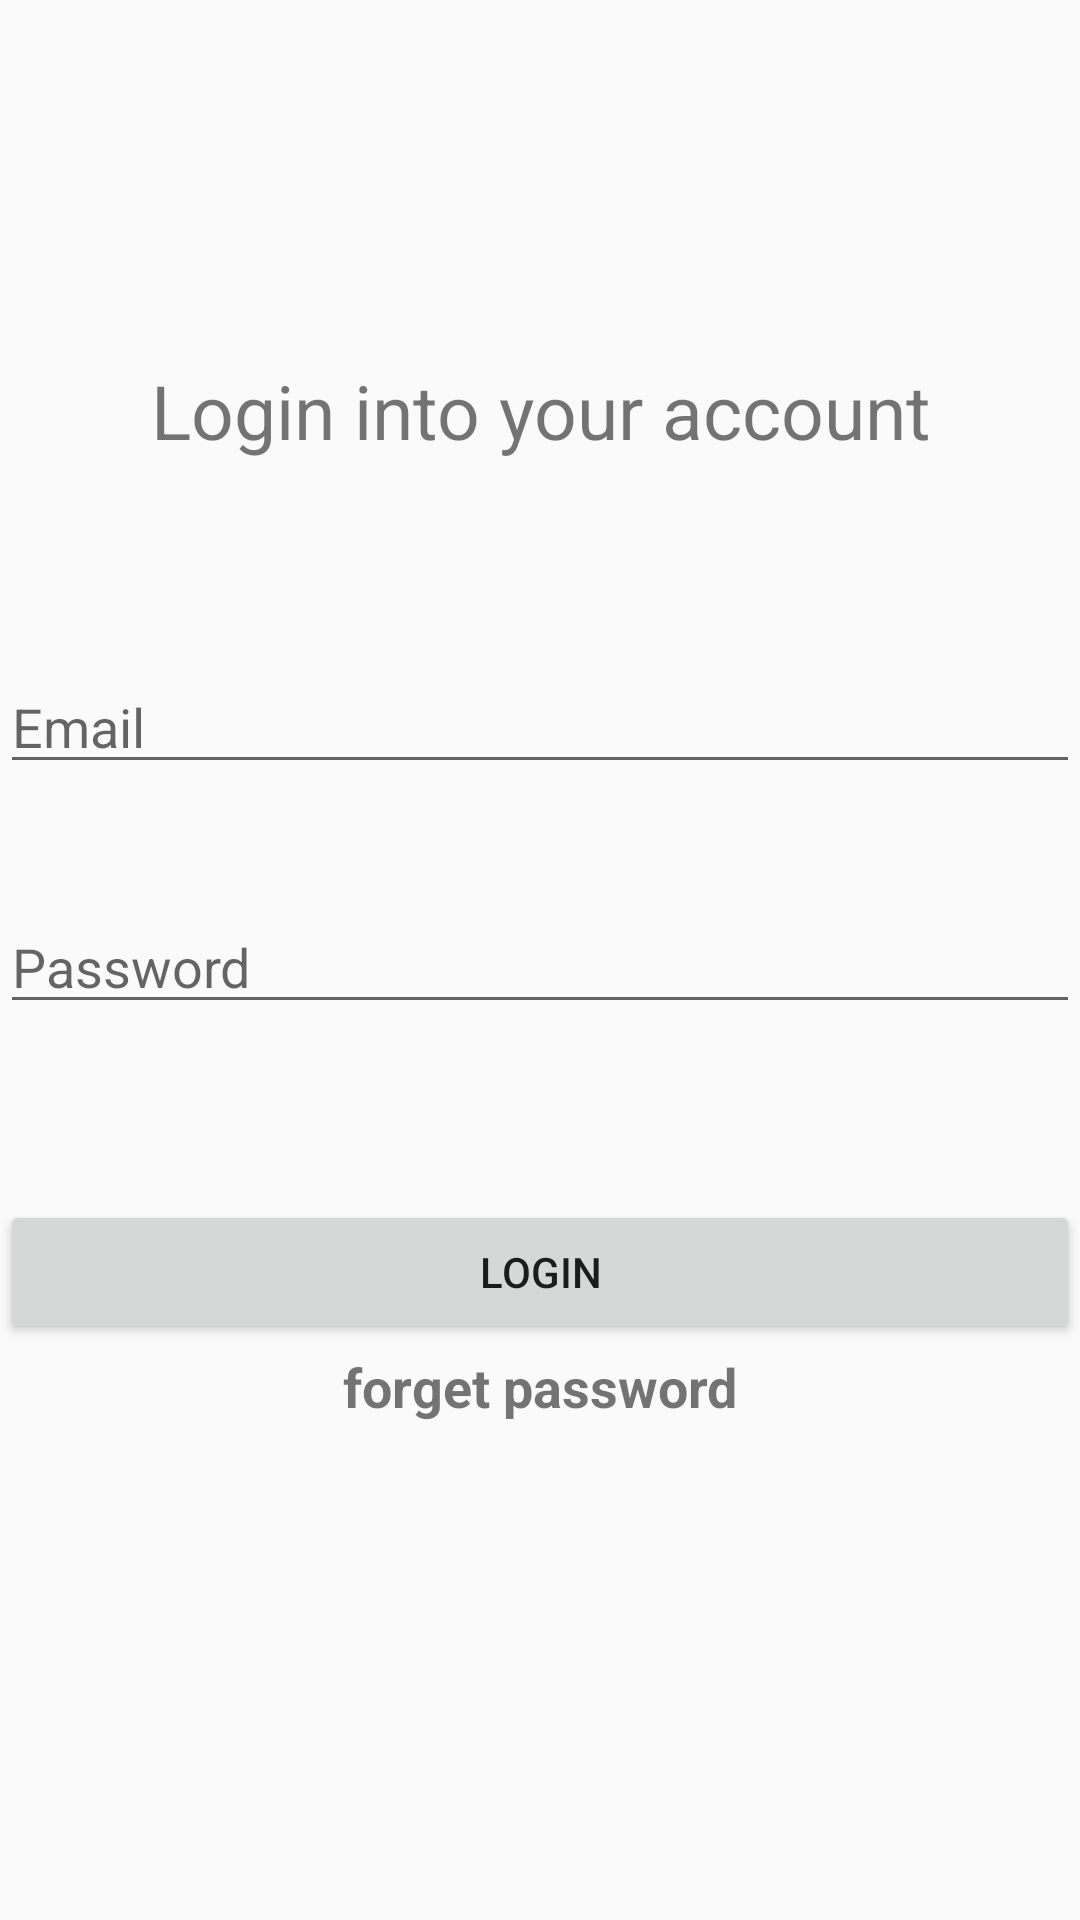

Write the Android layout XML for this screen, with the resource values it uses.
<!-- AndroidManifest.xml: application theme AppTheme -->
<!-- res/layout/activity_login.xml -->
<?xml version="1.0" encoding="utf-8"?>
<RelativeLayout xmlns:android="http://schemas.android.com/apk/res/android"
    xmlns:app="http://schemas.android.com/apk/res-auto"
    xmlns:tools="http://schemas.android.com/tools"
    android:layout_width="match_parent"
    android:layout_height="match_parent"
    tools:context=".LoginActivity">


    <TextView
        android:id="@+id/textView"
        android:layout_width="match_parent"
        android:layout_height="49dp"
        android:layout_marginTop="120dp"
        android:text="Login into your account"
        app:layout_constraintBottom_toBottomOf="parent"
        app:layout_constraintEnd_toEndOf="parent"
        app:layout_constraintStart_toStartOf="parent"
        app:layout_constraintTop_toTopOf="parent"
        android:textAlignment="center"
        app:layout_constraintVertical_bias="0.123"
        android:textSize="25dp"/>


    <EditText
        android:id="@+id/email"
        android:layout_width="match_parent"
        android:layout_height="wrap_content"
        android:layout_marginTop="220dp"
        android:ems="10"
        android:hint="Email"
        android:inputType="textEmailAddress"
        tools:ignore="MissingConstraints"
        tools:layout_editor_absoluteX="0dp"
        tools:layout_editor_absoluteY="212dp" />

    <Button
        android:id="@+id/button"
        android:layout_width="match_parent"
        android:layout_height="wrap_content"
        android:layout_marginTop="400dp"
        android:text="LOGIN"
        tools:ignore="MissingConstraints"
        tools:layout_editor_absoluteX="0dp"
        tools:layout_editor_absoluteY="465dp" />

    <EditText
        android:id="@+id/password"
        android:layout_width="match_parent"
        android:layout_height="wrap_content"
        android:ems="10"
        android:layout_marginTop="300dp"
        android:hint="Password"
        android:inputType="textPassword"
        tools:ignore="MissingConstraints"
        tools:layout_editor_absoluteX="0dp"
        tools:layout_editor_absoluteY="300dp" />

    <TextView
        android:layout_width="match_parent"
        android:layout_height="wrap_content"
        android:layout_marginTop="450dp"
        android:gravity="center"
        android:textStyle="bold"
        android:id="@+id/forget_password"
        android:text="forget password"
        android:textSize="18sp"
        />

</RelativeLayout>
<!-- resources referenced by this layout -->
<resources>
  <style name="AppTheme" parent="Theme.AppCompat.Light.DarkActionBar">
          
          <item name="colorPrimary">@color/colorPrimary</item>
          <item name="colorPrimaryDark">@color/colorPrimaryDark</item>
          <item name="colorAccent">@color/colorAccent</item>
      </style>
  <!-- not gathered from this repository: default colours our renderer supplied (Android Studio template values) -->
  <color name="colorPrimary">#FF6200EE</color>
  <color name="colorPrimaryDark">#FF3700B3</color>
  <color name="colorAccent">#FF03DAC5</color>
</resources>
